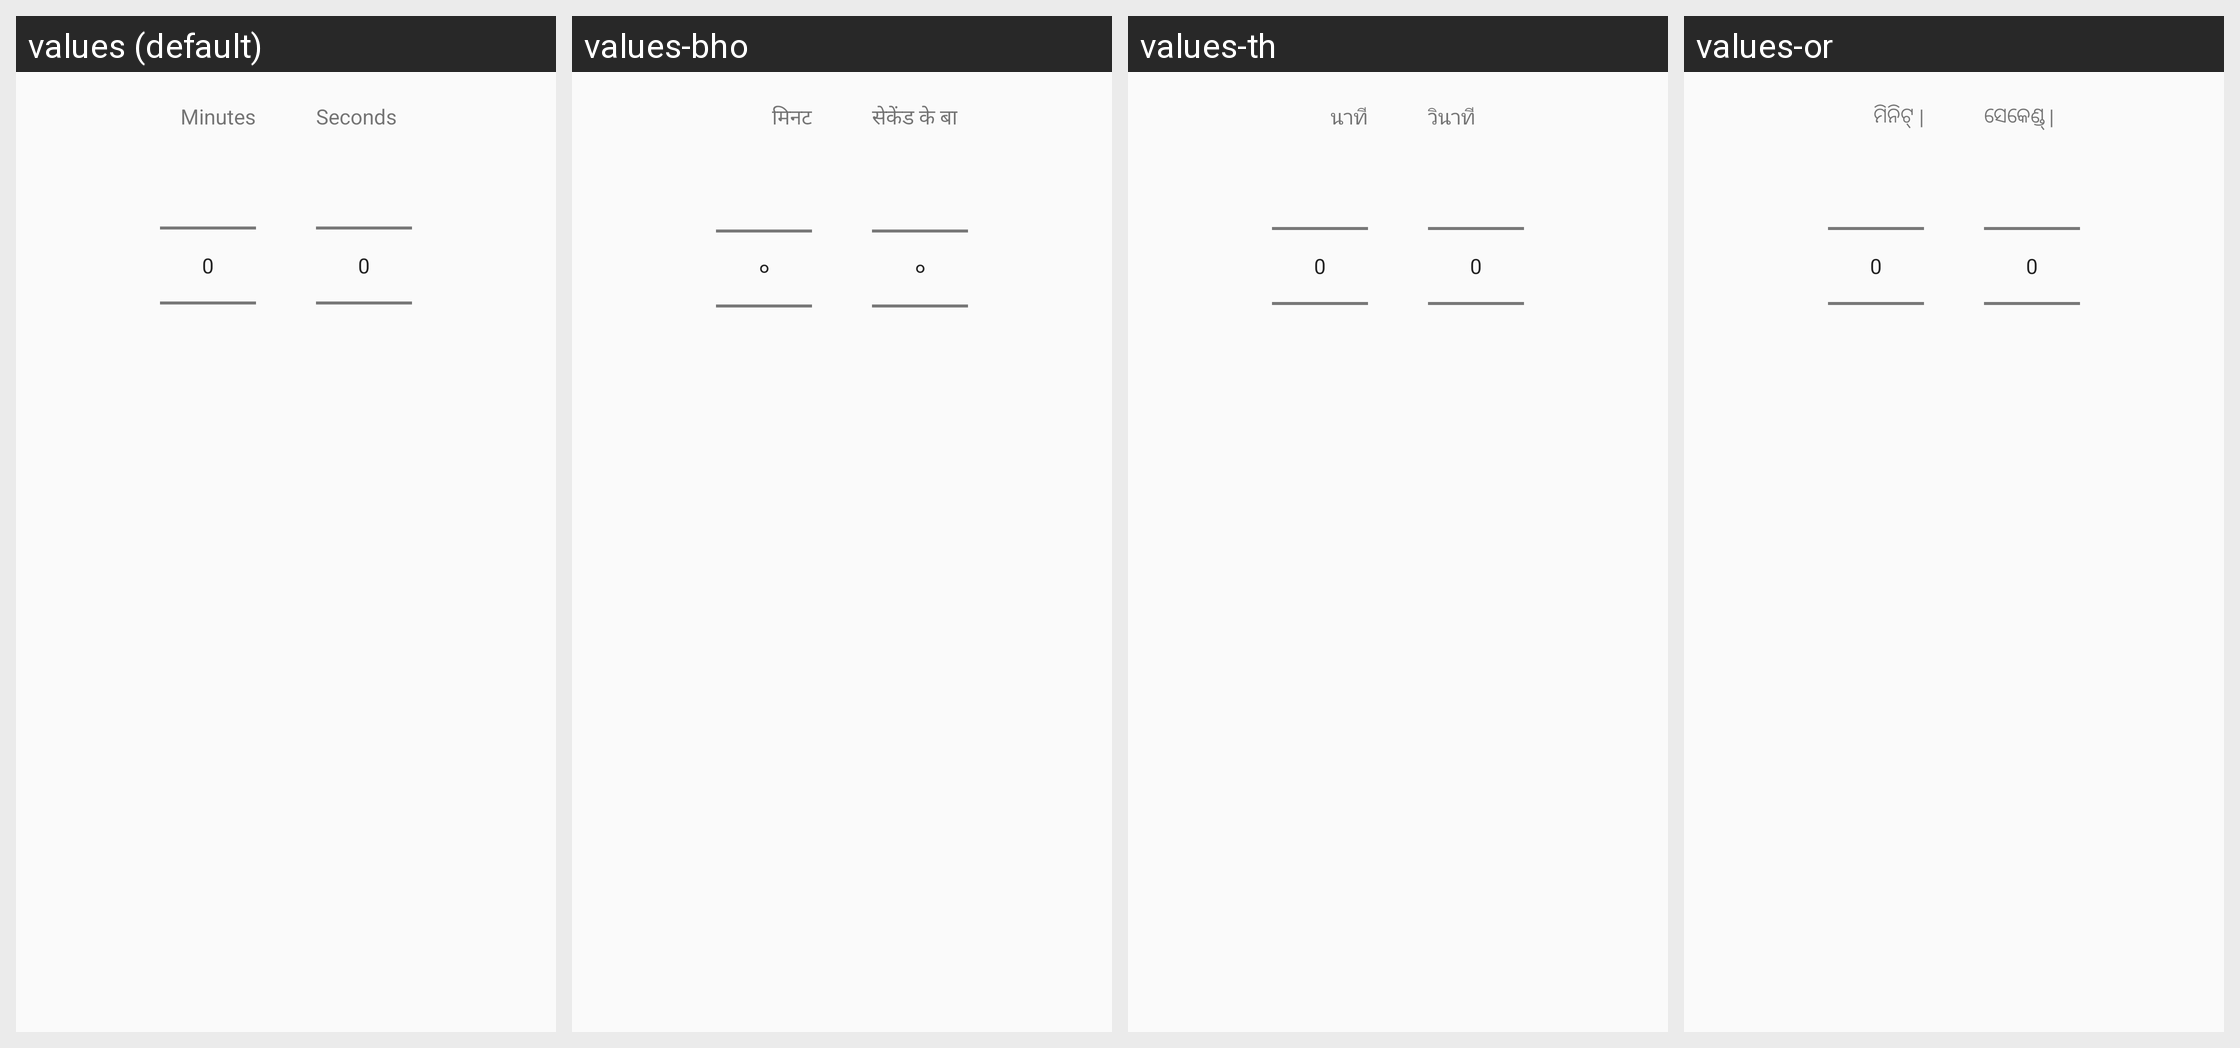

The same Android screen rendered under several of its app's locales, left to right. List the strings drawn on it with the default value and each locale's translation.
Android screen res/layout/dialog_time_picker.xml rendered under 4 locales, left to right: values (default), values-bho, values-th, values-or. Device: Nexus 5 (rendered at 1080×1920; each locale shown at half size, 540×960, under a caption strip naming it); theme LightZenTheme.
Other locales in the repository, not shown: values-af, values-am, values-ar, values-as, values-az-rAZ, values-be-rBY, values-bem, values-bg, values-bn-rBD, values-bo, values-bs-rBA, values-ca, values-ceb, values-cgg, values-co, values-cs, values-cy, values-da, values-de, values-doi, values-dv, values-el, values-en-rIN, values-eo, values-es-rUS, values-et-rEE, values-eu-rES, values-fa, values-fi, values-fil, values-fr, values-fr-rCA, values-fy, values-ga, values-gd, values-gl-rES, values-gu-rIN, values-haw, values-hi, values-hmn, values-hr, values-ht, values-hu, values-hy-rAM, values-ig, values-in, values-is-rIS, values-it, values-iw, values-ja, values-jv, values-ka-rGE, values-kk-rKZ, values-km-rKH, values-kn-rIN, values-ko, values-kok, values-ks, values-ku, values-ky-rKG, values-la, values-lb, values-lg, values-lo-rLA, values-lt, values-luo, values-lv, values-mai, values-mg, values-mi, values-mk-rMK, values-ml-rIN, values-mn-rMN, values-mni-rIN, values-mr-rIN, values-ms, values-ms-rMY, values-mt, values-my-rMM, values-nb, values-ne-rNP, values-nl, values-nus, values-ny, values-om, values-pa-rIN, values-pl, values-ps, values-pt, values-qu, values-ro, values-ru, values-rw, values-sa, values-sat, values-sd, values-sg, values-si-rLK, values-sk, values-sl, values-sm, values-sn, values-so, values-sq-rAL, values-sr, values-su, values-sv, values-sw, values-ta-rIN, values-te-rIN, values-tg, values-tk, values-tl, values-tr, values-tt, values-ug, values-uk, values-ur-rPK, values-uz-rUZ, values-vi, values-xh, values-yi, values-yo, values-zh-rCN, values-zh-rHK, values-zu.
Strings drawn on this screen, with the default value and each locale's value (text and hints the layout hard-codes, and strings that could not be matched under every locale, appear in the picture but are not listed):

minuten
  values: Minutes
  values-bho: मिनट
  values-th: นาที
  values-or: ମିନିଟ୍ |

sekunden
  values: Seconds
  values-bho: सेकेंड के बा
  values-th: วินาที
  values-or: ସେକେଣ୍ଡ୍ |
